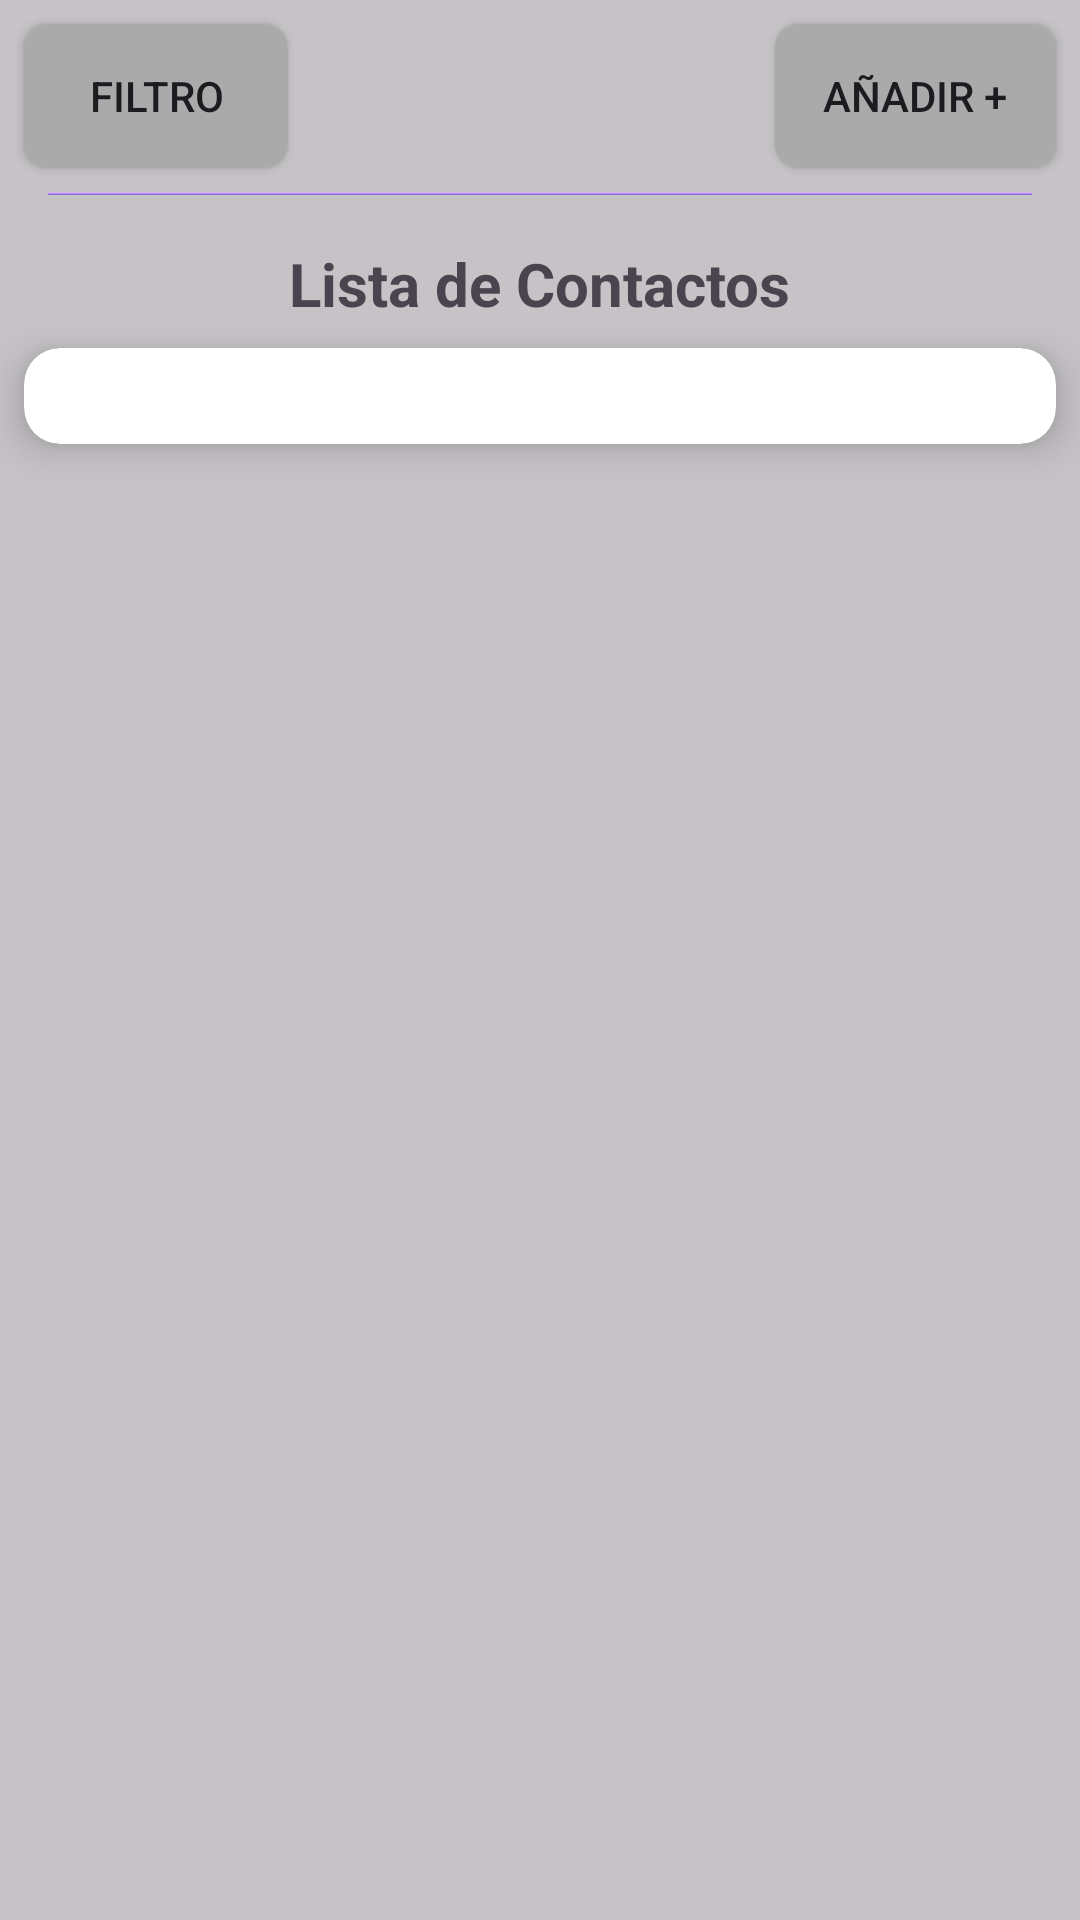

This screen was rendered from an Android layout file. Write that file and the resources it references.
<!-- AndroidManifest.xml: application theme Theme.Emprende2_2024 -->
<!-- res/layout/activity_vpersona_main.xml -->
<?xml version="1.0" encoding="utf-8"?>
<RelativeLayout xmlns:android="http://schemas.android.com/apk/res/android"
    xmlns:app="http://schemas.android.com/apk/res-auto"
    xmlns:tools="http://schemas.android.com/tools"
    android:layout_width="match_parent"
    android:layout_height="match_parent"
    tools:context=".view.VPersona.VPersonaMain">

    
    <View
        android:layout_width="match_parent"
        android:layout_height="match_parent"
        android:background="#808F8F8F" />

    
    <Button
        android:id="@+id/btnInsertarPersona"
        android:layout_width="wrap_content"
        android:layout_height="wrap_content"
        android:text="Añadir +"
        android:layout_alignParentEnd="true"
        android:layout_alignParentTop="true"
        android:layout_marginEnd="8dp"
        android:layout_marginTop="8dp"
        android:background="@drawable/rectangular_button"
        android:paddingStart="16dp"
        android:paddingEnd="16dp"
        android:minHeight="48dp"/>

    
    <Button
        android:id="@+id/btnFiltroPersona"
        android:layout_width="wrap_content"
        android:layout_height="wrap_content"
        android:text="Filtro"
        android:layout_alignParentStart="true"
        android:layout_alignParentTop="true"
        android:layout_marginStart="8dp"
        android:layout_marginTop="8dp"
        android:background="@drawable/rectangular_button"
        android:paddingStart="16dp"
        android:paddingEnd="16dp"
        android:minHeight="48dp"/>

    
    <View
        android:id="@+id/dividerLine"
        android:layout_width="match_parent"
        android:layout_height="1dp"
        android:layout_below="@id/btnInsertarPersona"
        android:layout_marginTop="8dp"
        android:layout_marginStart="16dp"
        android:layout_marginEnd="16dp"
        android:background="@drawable/divider_background" />

    
    <TextView
        android:id="@+id/tvTituloListaPersona"
        android:layout_width="wrap_content"
        android:layout_height="wrap_content"
        android:text="Lista de Contactos"
        android:textSize="20sp"
        android:textStyle="bold"
        android:layout_below="@id/dividerLine"
        android:layout_centerHorizontal="true"
        android:layout_marginTop="16dp" />

    
    <androidx.cardview.widget.CardView
        android:id="@+id/cvPersonaMain"
        android:layout_width="match_parent"
        android:layout_height="wrap_content"
        android:layout_below="@id/tvTituloListaPersona"
        android:layout_marginTop="8dp"
        android:layout_marginStart="8dp"
        android:layout_marginEnd="8dp"
        android:layout_marginBottom="8dp"
        app:cardCornerRadius="12dp"
        app:cardElevation="8dp">

        <LinearLayout
            android:layout_width="match_parent"
            android:layout_height="wrap_content"
            android:orientation="vertical"
            android:padding="8dp">

            
            <androidx.recyclerview.widget.RecyclerView
                android:id="@+id/rvVPersona"
                android:layout_width="match_parent"
                android:layout_height="wrap_content"
                android:layout_margin="8dp"/>

        </LinearLayout>
    </androidx.cardview.widget.CardView>

</RelativeLayout>
<!-- resources referenced by this layout -->
<resources>
  <!-- drawable divider_background (drawable) -->
  <shape xmlns:android="http://schemas.android.com/apk/res/android">
      <gradient
          android:startColor="#E1C5FF"
          android:centerColor="#B78CE8"
          android:endColor="#7A5ECC"
          android:angle="270" />
      <corners android:radius="0dp" />
  </shape>
  <!-- drawable rectangular_button (drawable) -->
  <?xml version="1.0" encoding="utf-8"?>
  <shape xmlns:android="http://schemas.android.com/apk/res/android"
      android:shape="rectangle">
      <solid android:color="@android:color/darker_gray" /> 
      <corners android:radius="8dp" /> 
  </shape>
  <style name="Theme.Emprende2_2024" parent="Base.Theme.Emprende2_2024" />
  <style name="Base.Theme.Emprende2_2024" parent="Theme.Material3.DayNight.NoActionBar">
          
          
      </style>
</resources>
